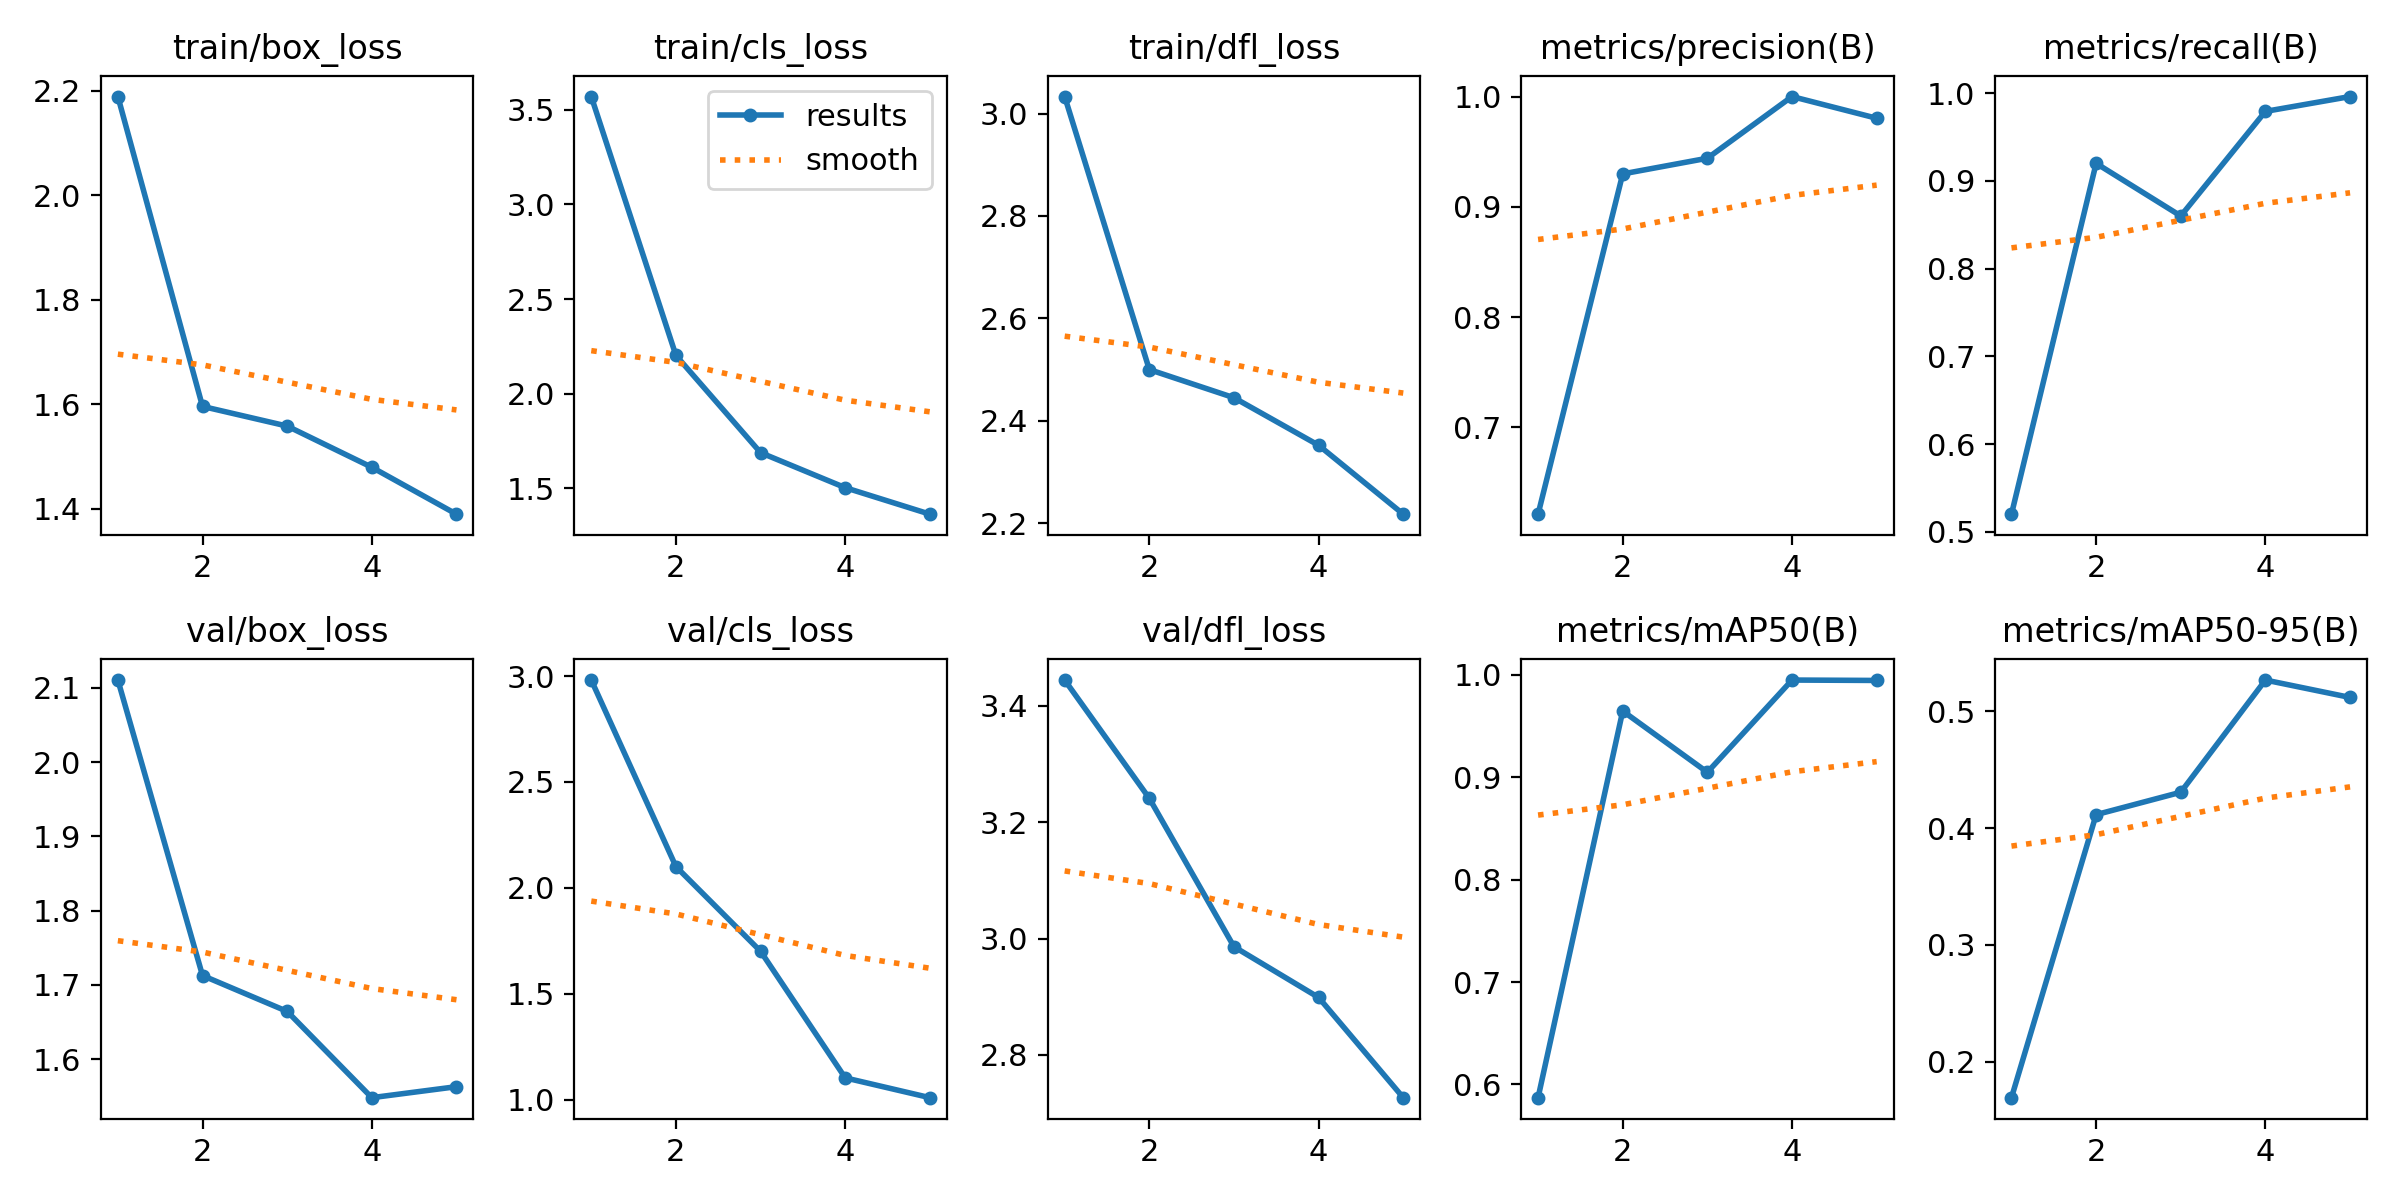

The data file committed next to this chart (first rows):
epoch, train/box_loss, train/cls_loss, train/dfl_loss, metrics/precision(B), metrics/recall(B), metrics/mAP50(B), metrics/mAP50-95(B), val/box_loss, val/cls_loss, val/dfl_loss, lr/pg0, lr/pg1, lr/pg2
1, 2.189, 3.569, 3.033, 0.6213, 0.52, 0.5871, 0.1693, 2.111, 2.981, 3.444, 0.00036, 0.00036, 0.00036
2, 1.596, 2.203, 2.5, 0.9299, 0.92, 0.9648, 0.4114, 1.713, 2.1, 3.241, 0.0005935, 0.0005935, 0.0005935
3, 1.558, 1.689, 2.445, 0.9441, 0.86, 0.9049, 0.4306, 1.664, 1.701, 2.986, 0.0006765, 0.0006765, 0.0006765
4, 1.48, 1.504, 2.352, 1, 0.9792, 0.995, 0.5266, 1.548, 1.103, 2.899, 0.000609, 0.000609, 0.000609
5, 1.39, 1.364, 2.217, 0.9803, 0.9962, 0.9946, 0.5117, 1.563, 1.01, 2.727, 0.000391, 0.000391, 0.000391
